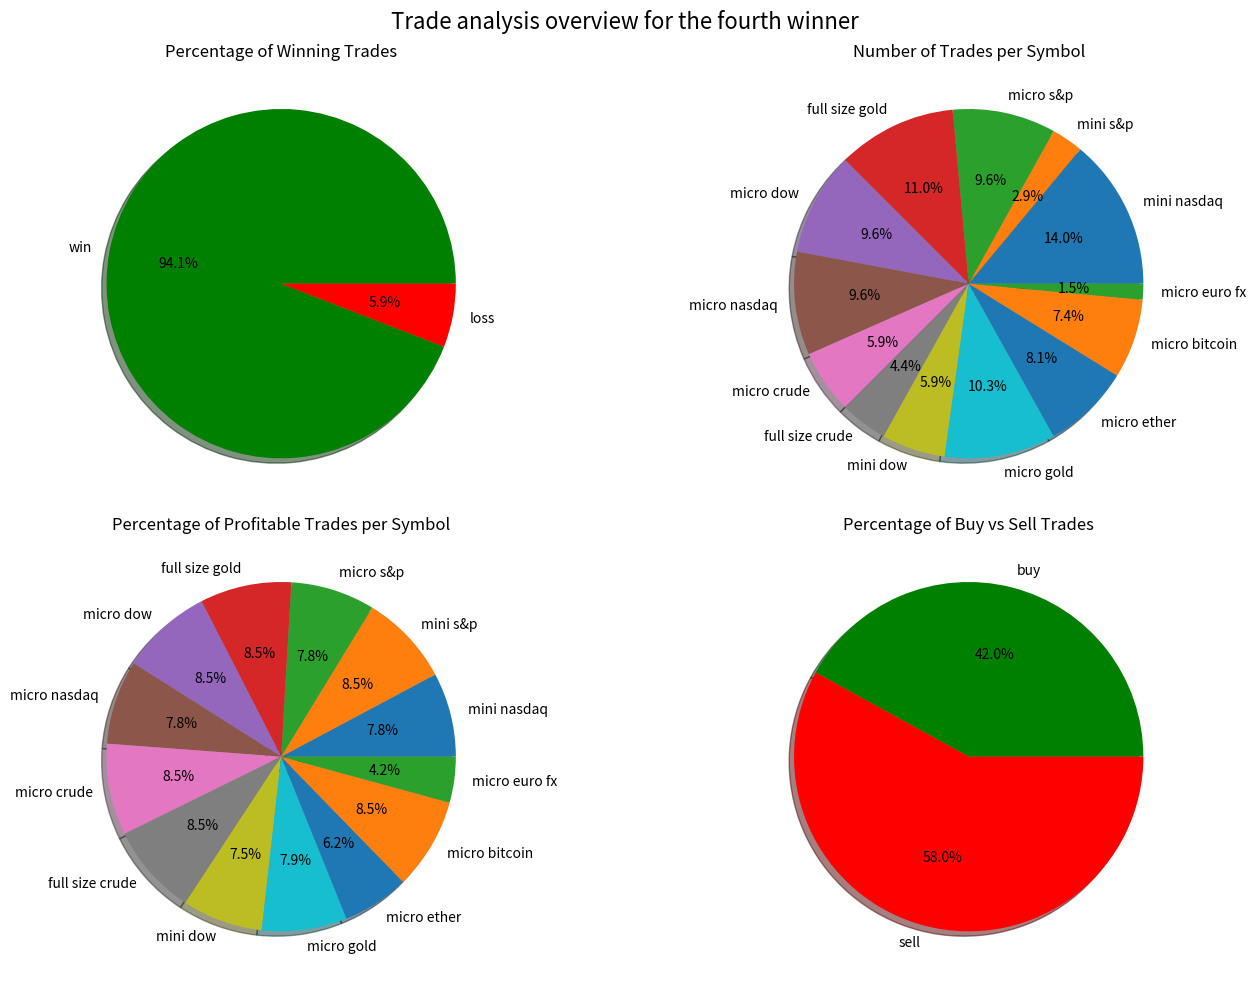

Here is the Python script that generated this plot:
"""
@author: seyedeh fatemeh hosseininasab
fourth winner
"""
import matplotlib.pyplot as plt

fig, axs = plt.subplots(2, 2, figsize=(15, 10))

# 1. Percentage of profitable trades
sizes = [96,6]
labels = ['win', 'loss']
colors = ['g', 'r']
axs[0, 0].pie(sizes, labels=labels, colors=colors, autopct="%1.1f%%", shadow=True)
axs[0, 0].set_title("Percentage of Winning Trades")

# 2. Number of trades per symbol
size_number= [19,4,13,15,13,13,8,6,8,14,11,10,2]
labels_symbols = ['mini nasdaq', 'mini s&p', "micro s&p", "full size gold", "micro dow", "micro nasdaq",
                  "micro crude", "full size crude", "mini dow", "micro gold", "micro ether", "micro bitcoin", "micro euro fx"]
axs[0, 1].pie(size_number, labels=labels_symbols, autopct="%1.1f%%", shadow=True)
axs[0, 1].set_title("Number of Trades per Symbol")

# 3. Percentage of profitable trades per symbol
size_number1= [92,100,92,100,100,92,100,100,88,93,73,100,50]
axs[1, 0].pie(size_number1, labels=labels_symbols, autopct="%1.1f%%", shadow=True)
axs[1, 0].set_title("Percentage of Profitable Trades per Symbol")

# 4. Percentage of buy and sell trades
size_per = [42,58]
labels_trade = ['buy', 'sell']
colors = ['g', 'r']
axs[1, 1].pie(size_per, labels=labels_trade, colors=colors, autopct="%1.1f%%", shadow=True)
axs[1, 1].set_title("Percentage of Buy vs Sell Trades")

plt.suptitle("Trade analysis overview for the fourth winner", fontsize=16)
plt.tight_layout()
plt.show()